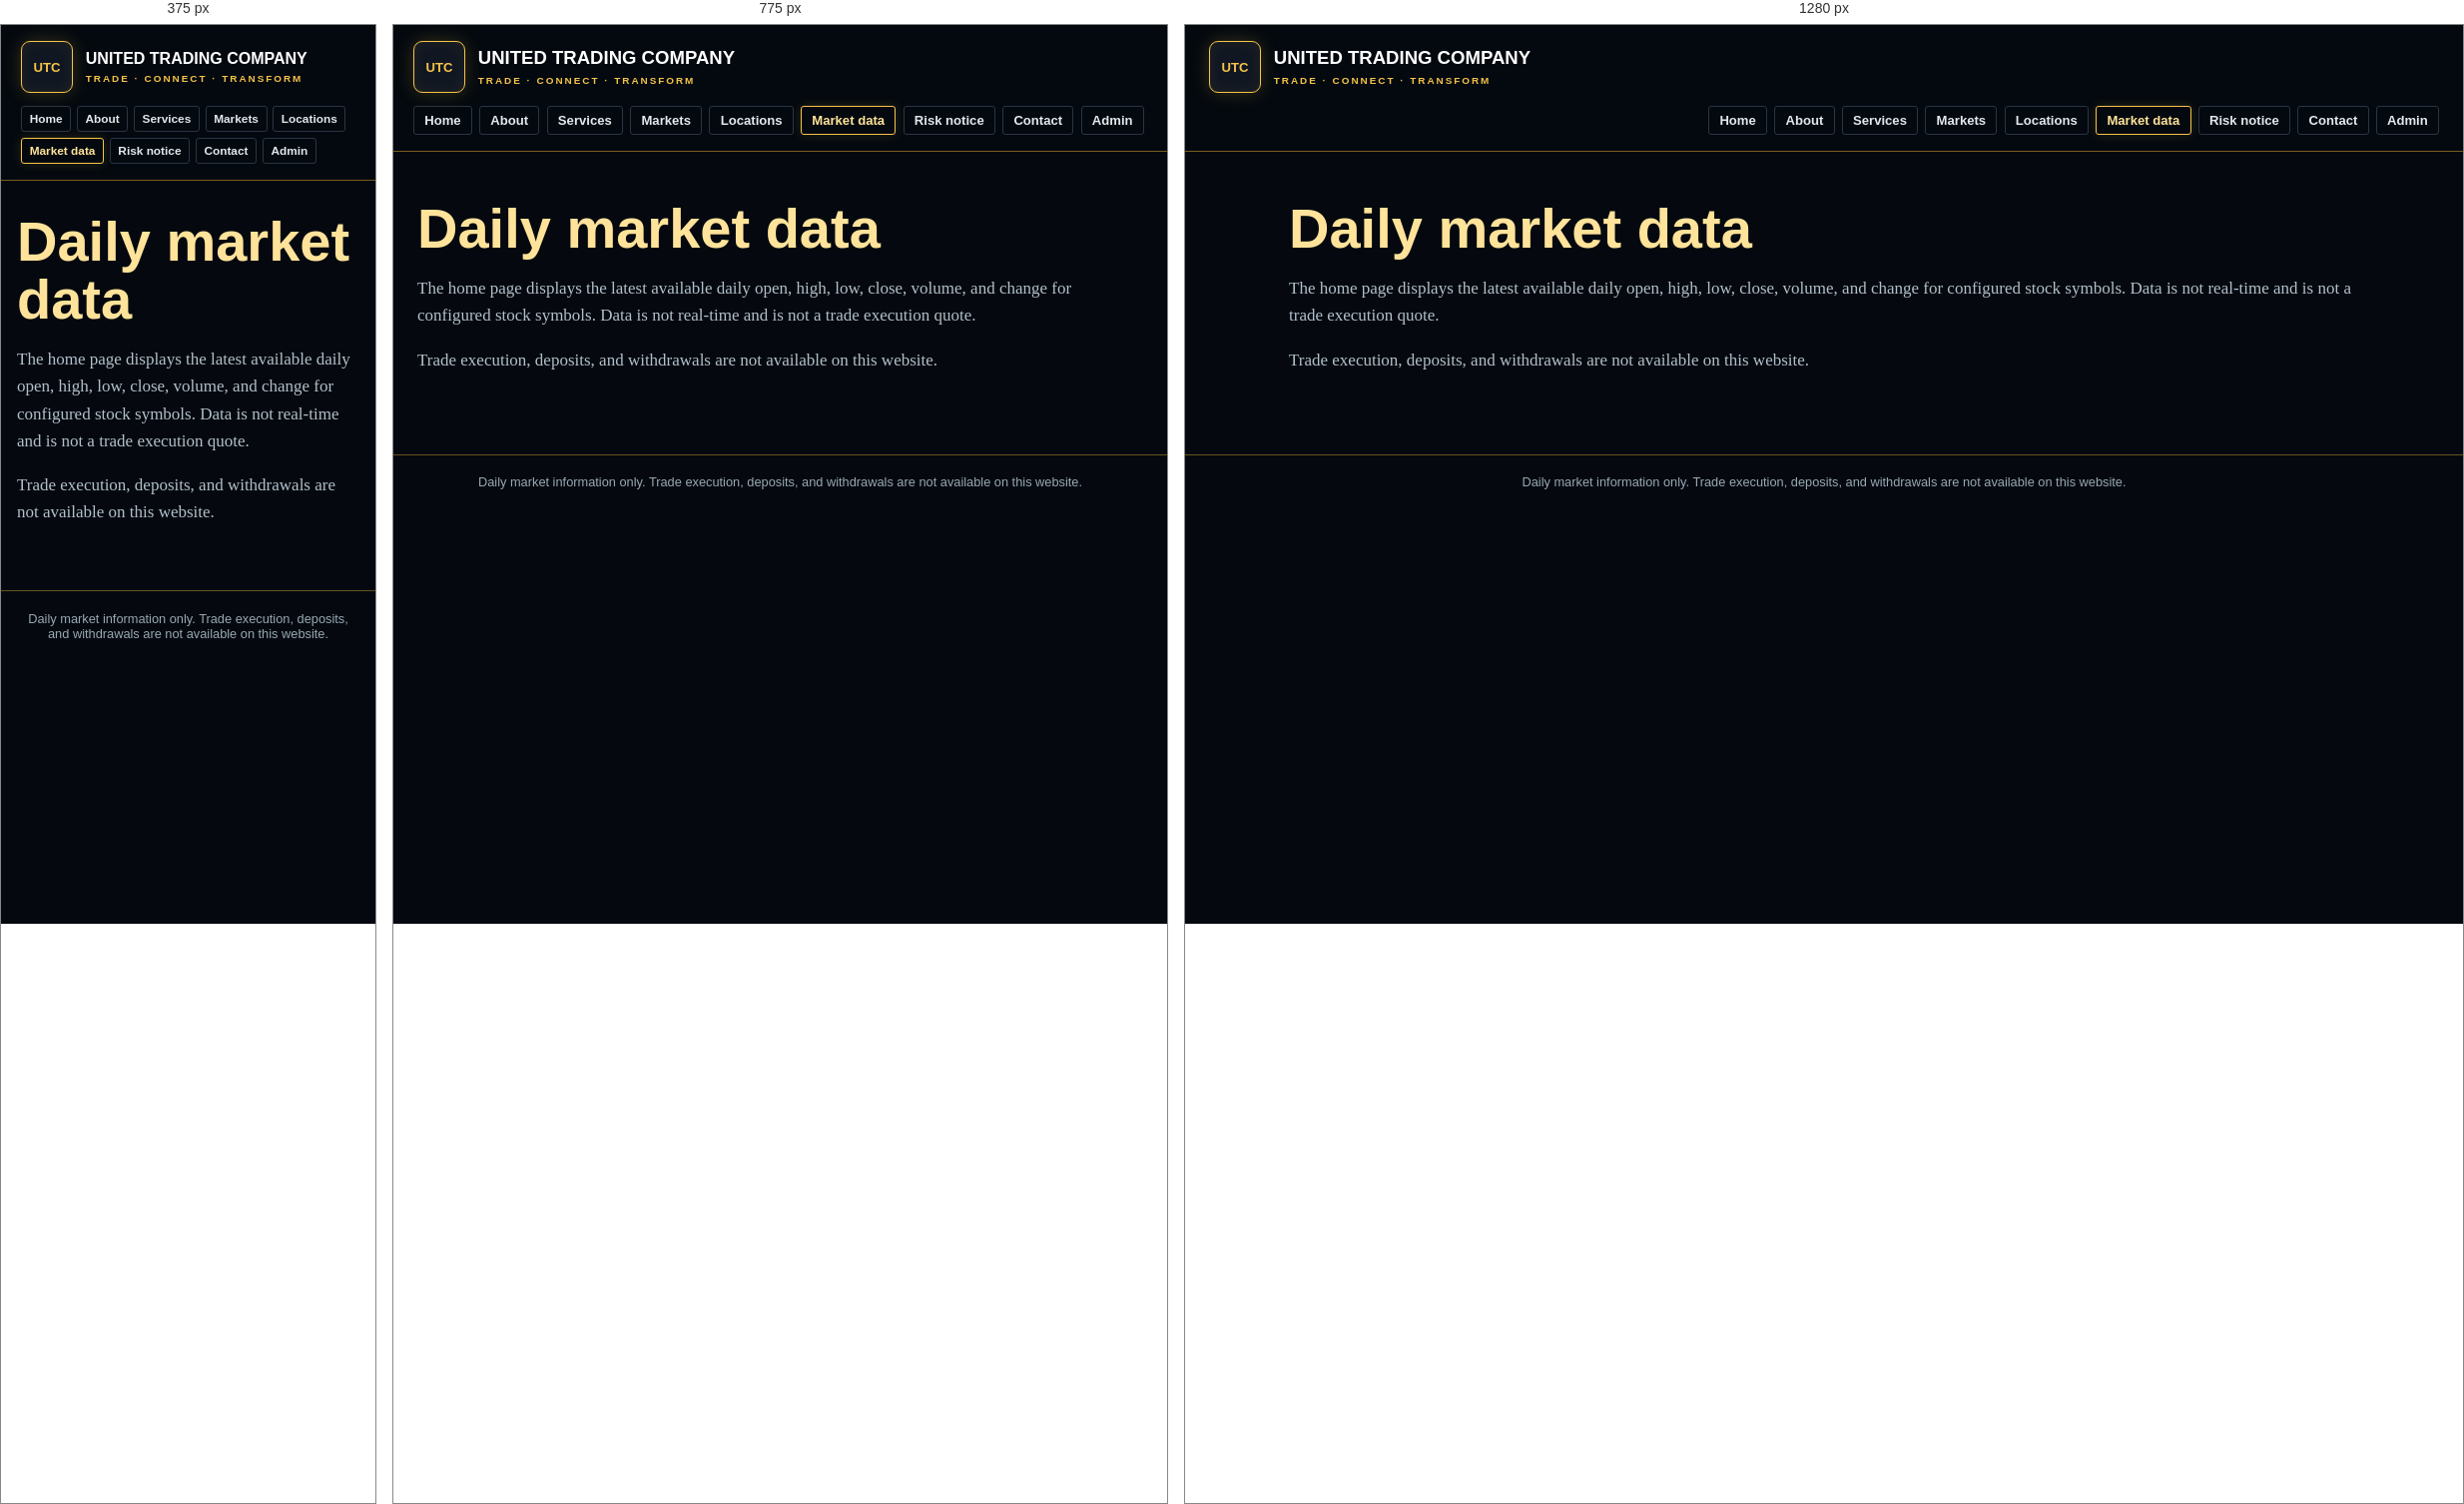
Rendered at 375 px, 775 px and 1280 px, left to right.

<!-- file: plans.html -->
<!doctype html><html lang="en"><head><meta charset="utf-8"><meta name="viewport" content="width=device-width,initial-scale=1">
<title>Market data | UTC — United Trading Company</title><link rel="stylesheet" href="style.css"></head><body>
<header><a class="brand" href="index.html"><span class="brand-mark" aria-hidden="true">UTC</span><span class="brand-name">UNITED TRADING COMPANY<small>TRADE · CONNECT · TRANSFORM</small></span></a><nav aria-label="Primary navigation">
<a href="index.html">Home</a>
<a href="overview.html">About</a>
<a href="services.html">Services</a>
<a href="features.html">Markets</a>
<a href="locations.html">Locations</a>
<a href="plans.html" aria-current="page">Market data</a>
<a href="terms.html">Risk notice</a>
<a href="contact.html">Contact</a>
<a href="admin.html">Admin</a>
</nav></header><main>
<h1>Daily market data</h1><p>The home page displays the latest available daily open, high, low, close, volume, and change for configured stock symbols. Data is not real-time and is not a trade execution quote.</p><p>Trade execution, deposits, and withdrawals are not available on this website.</p>
</main><footer>Daily market information only. Trade execution, deposits, and withdrawals are not available on this website.</footer></body></html>


/* @media block from style.css */
@media(max-width:950px){
	header{align-items:stretch;padding:1rem 1.25rem}
	.header-top{align-items:flex-start}
	nav{justify-content:flex-start}
	.hero{grid-template-columns:1fr;gap:2.5rem;padding:3.5rem 1.5rem}
	.hero-copy{max-width:700px}
	.hero-showcase{max-width:650px;width:100%;margin:0 auto}
	.portfolio-card{width:100%}
}

/* @media block from style.css */
@media(max-width:600px){
	.banner{font-size:.68rem}
	.header-top{align-items:flex-start;flex-direction:column;gap:.9rem}
	.brand-name{font-size:1rem}
	.header-contact{flex-wrap:wrap}
	.header-contact>span,.header-contact>a{min-height:38px;padding:.35rem .65rem;font-size:.68rem}
	nav{gap:.35rem}
	nav a{padding:.32rem .48rem;font-size:.74rem}
	main:not(.home-main){padding:2rem 1rem 3rem}
	.admin-main{padding:2rem 1rem 3rem}
	.admin-heading{align-items:flex-start;flex-direction:column;gap:.8rem}
	.admin-heading h1{font-size:1.9rem}
	.admin-form-row{align-items:stretch;flex-direction:column}
	.admin-submit{justify-content:center;min-height:42px}
	.hero{min-height:0;gap:2rem;padding:3rem 1rem 2.5rem}
	.hero-art{object-position:57% center;opacity:.27}
	.hero-shade{background:rgba(3,8,16,.7)}
	.eyebrow{font-size:.63rem;letter-spacing:.06em}
	.hero h1{font-size:2.65rem}
	.hero-copy>p:not(.eyebrow):not(.hero-motto){font-size:.98rem}
	.hero-actions{gap:1rem}
	.coin-emblem{width:170px}
	.coin-monogram{font-size:4rem}
	.asset-strip span{font-size:.58rem}
	.portfolio-card{padding:.95rem}
	.balance-value{font-size:1.85rem}
	.highlights{grid-template-columns:1fr}
	.highlight{min-height:0;padding:1rem 1.15rem}
}